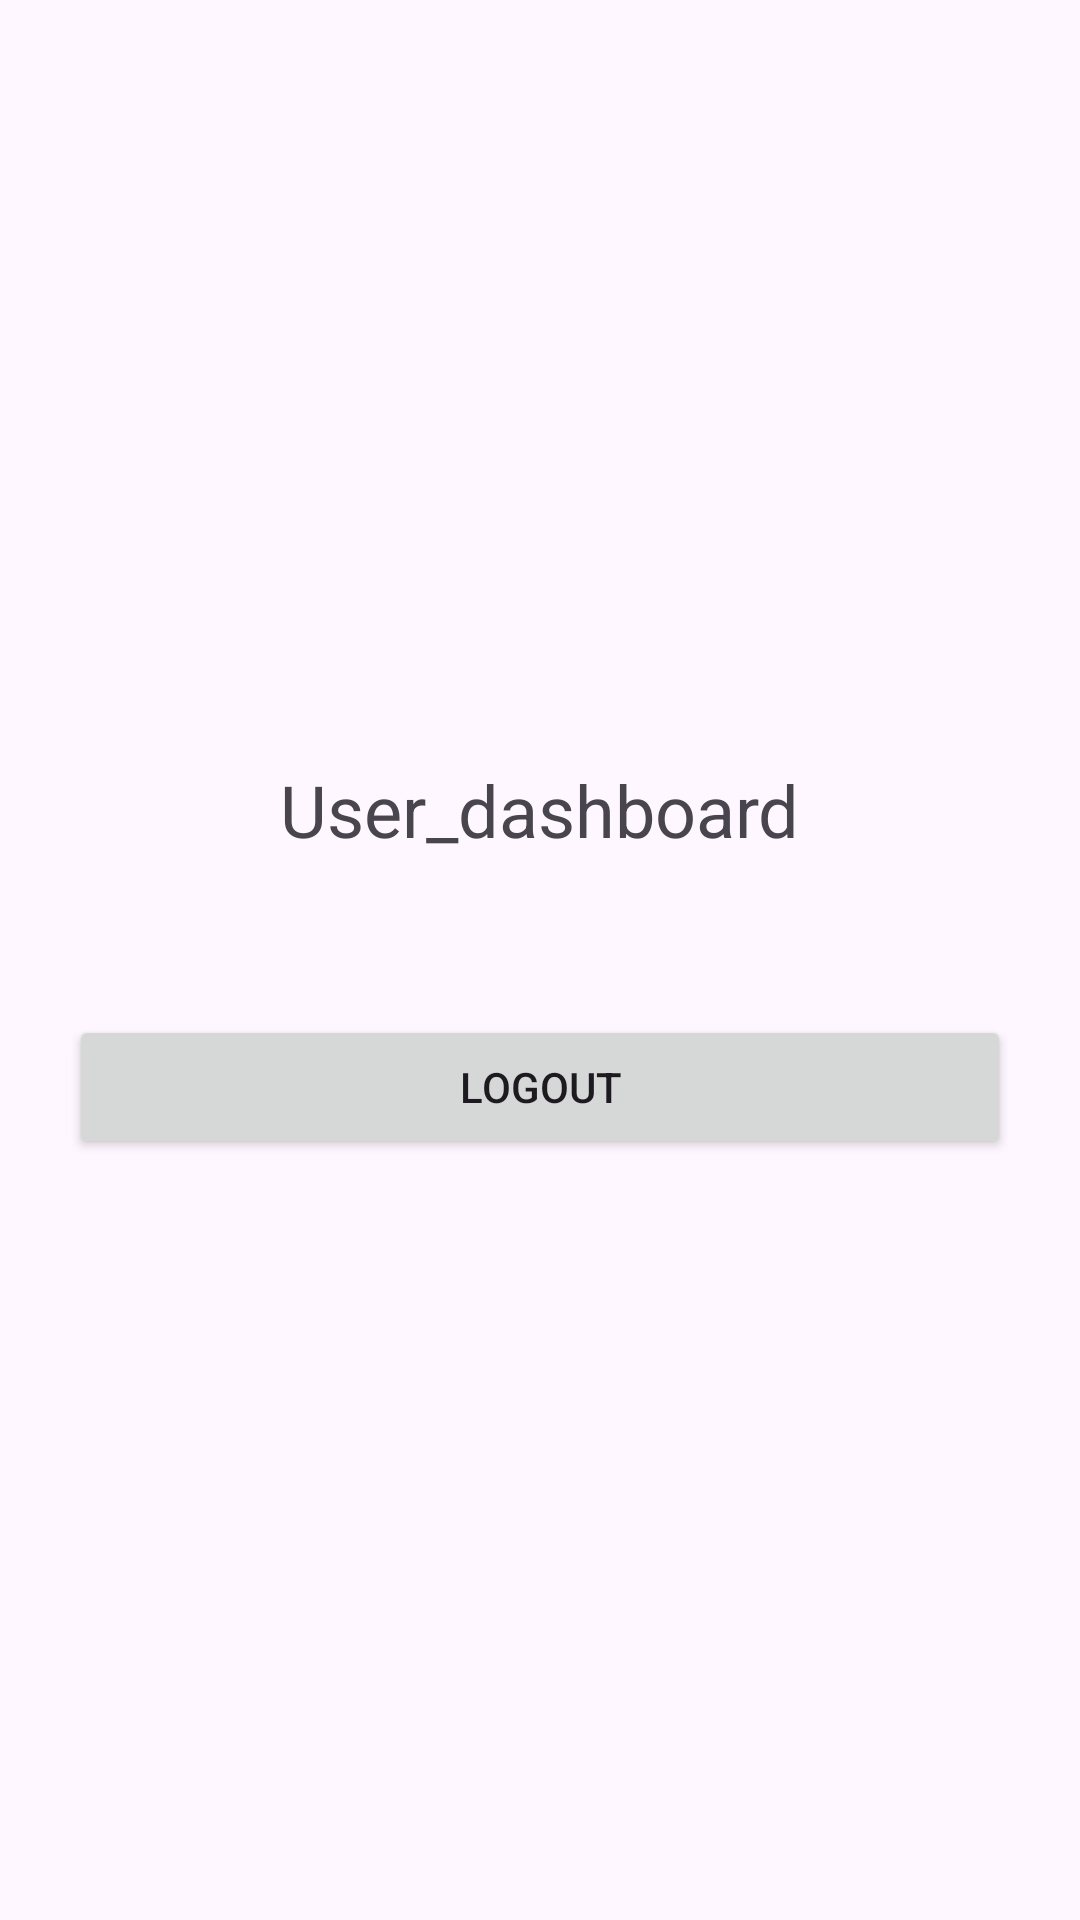

Produce the Android XML layout that renders to this screen, including the resource entries it uses.
<!-- AndroidManifest.xml: application theme Theme.InfraSpot_proto -->
<!-- res/layout/activity_main.xml -->
<LinearLayout xmlns:android="http://schemas.android.com/apk/res/android"
    android:orientation="vertical"
    android:padding="24dp"
    android:gravity="center"
    android:layout_width="match_parent"
    android:layout_height="match_parent">

    <TextView
        android:layout_width="wrap_content"
        android:layout_height="wrap_content"
        android:layout_marginBottom="24dp"
        android:text="@string/User_Dashboard"
        android:textSize="24sp" />

    <Button
        android:id="@+id/btnLogout"
        android:layout_width="314dp"
        android:layout_height="wrap_content"
        android:text="@string/Logout" />
</LinearLayout>
<!-- resources referenced by this layout -->
<resources>
  <string name="Logout">Logout</string>
  <string name="User_Dashboard">User_dashboard\n</string>
  <style name="Theme.InfraSpot_proto" parent="Base.Theme.InfraSpot_proto" />
  <style name="Base.Theme.InfraSpot_proto" parent="Theme.Material3.DayNight.NoActionBar">
          
          
      </style>
</resources>
